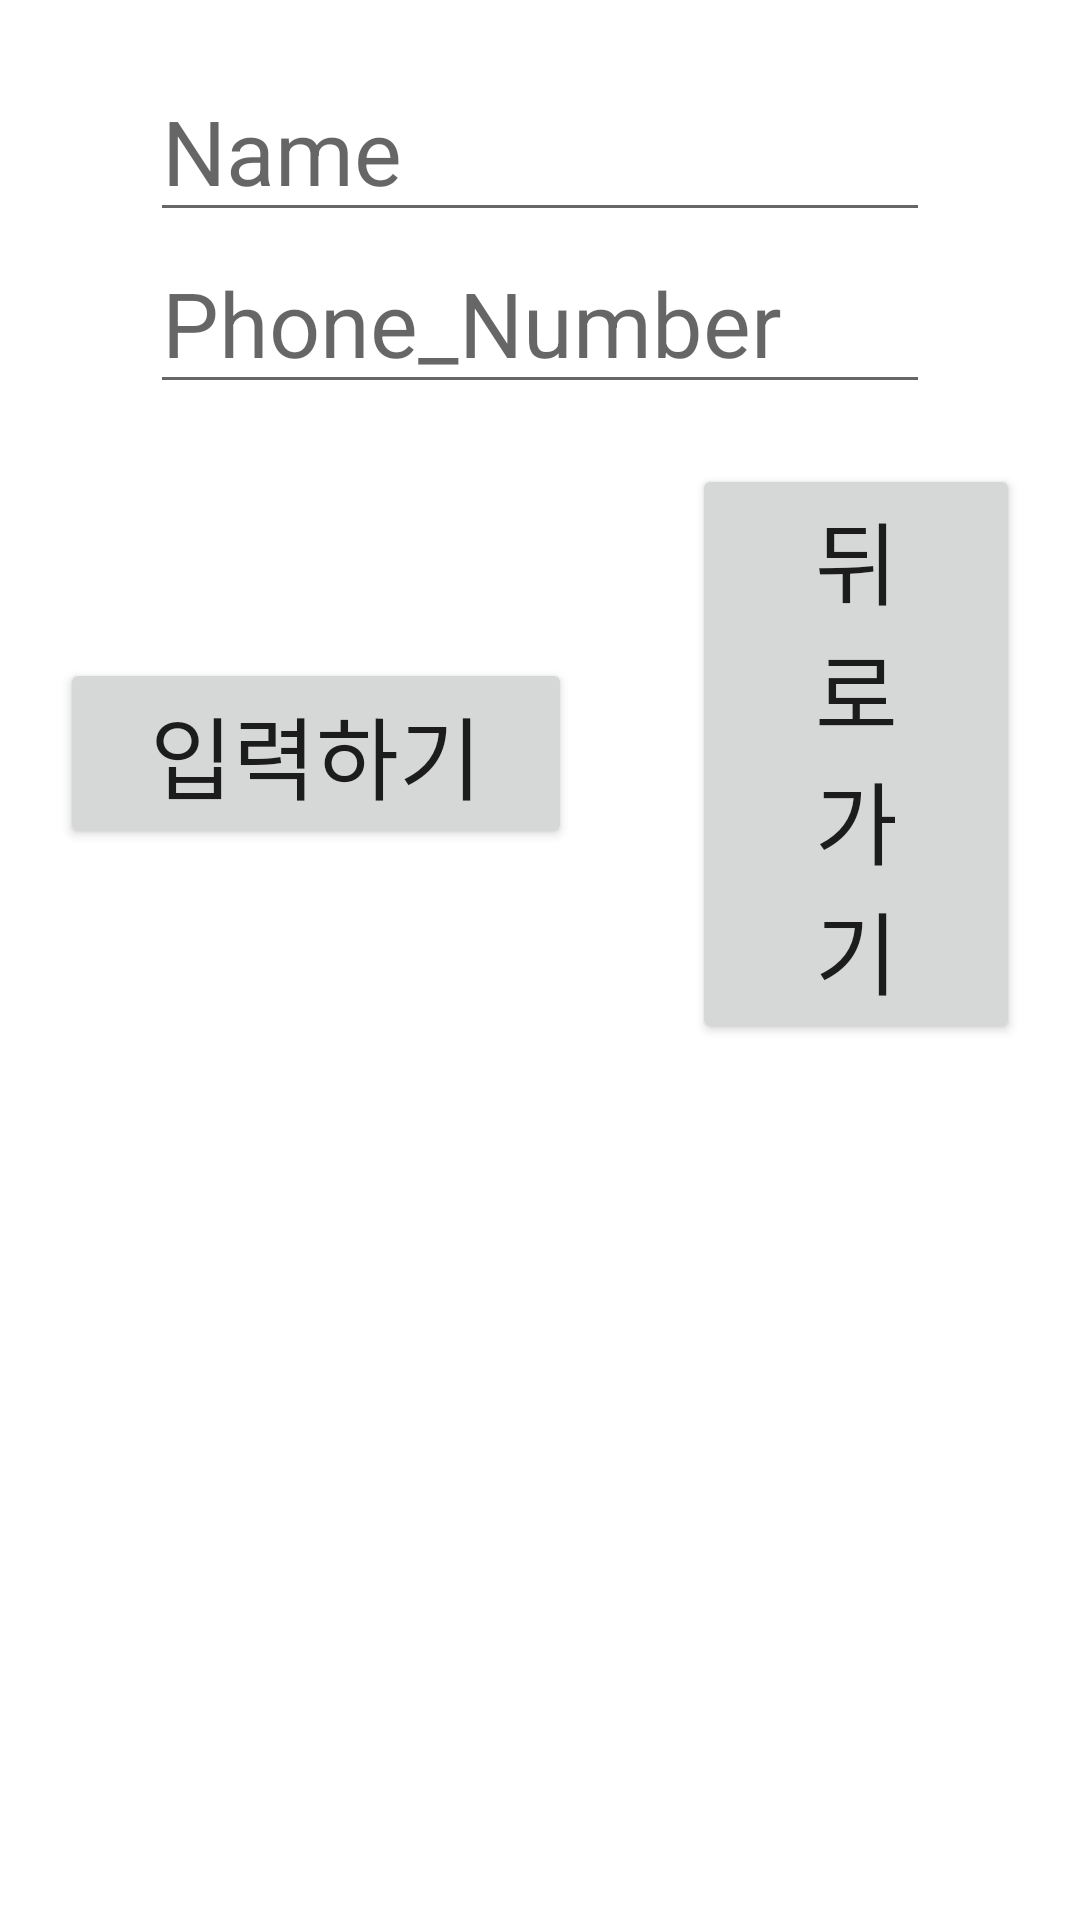

Layout XML and referenced resources for this Android screen:
<!-- AndroidManifest.xml: application theme Theme.Trip_Project -->
<!-- res/layout/activity_input.xml -->
<LinearLayout xmlns:android="http://schemas.android.com/apk/res/android"
    xmlns:tools="http://schemas.android.com/tools"
    android:layout_width="match_parent"
    android:layout_height="match_parent"
    android:orientation="vertical"
    tools:context=".InputActivity">


    <LinearLayout
        android:layout_width="match_parent"
        android:layout_height="wrap_content"
        android:layout_marginVertical="20dp"
        android:orientation="vertical">

        <EditText
            android:id="@+id/editText_name"
            android:layout_width="match_parent"
            android:layout_height="wrap_content"
            android:layout_marginHorizontal="50dp"
            android:textSize="30dp"
            android:hint="Name" />

        <EditText
            android:id="@+id/editText_phone"
            android:layout_width="match_parent"
            android:layout_height="wrap_content"
            android:layout_marginHorizontal="50dp"
            android:textSize="30dp"
            android:hint="Phone_Number" />
    </LinearLayout>


    <LinearLayout
        android:layout_width="match_parent"
        android:layout_height="wrap_content"
        android:gravity="center_vertical|center_horizontal"
        android:orientation="horizontal">

        <Button
            android:id="@+id/button_submit"
            android:layout_width="wrap_content"
            android:layout_height="wrap_content"
            android:layout_marginHorizontal="20dp"
            android:paddingHorizontal="30dp"
            android:paddingVertical="10dp"
            android:textSize="30dp"
            android:text="입력하기" />

        <Button
            android:id="@+id/button_back"
            android:layout_width="wrap_content"
            android:layout_height="wrap_content"
            android:layout_marginHorizontal="20dp"
            android:paddingHorizontal="30dp"
            android:paddingVertical="10dp"
            android:textSize="30dp"
            android:text="뒤로가기" />
    </LinearLayout>

    <ListView
        android:id="@+id/listView"
        android:layout_margin="50dp"
        android:layout_width="match_parent"
        android:layout_height="wrap_content" />

</LinearLayout>
<!-- resources referenced by this layout -->
<resources>
  <style name="Theme.Trip_Project" parent="Theme.MaterialComponents.DayNight.DarkActionBar">
      </style>
</resources>
